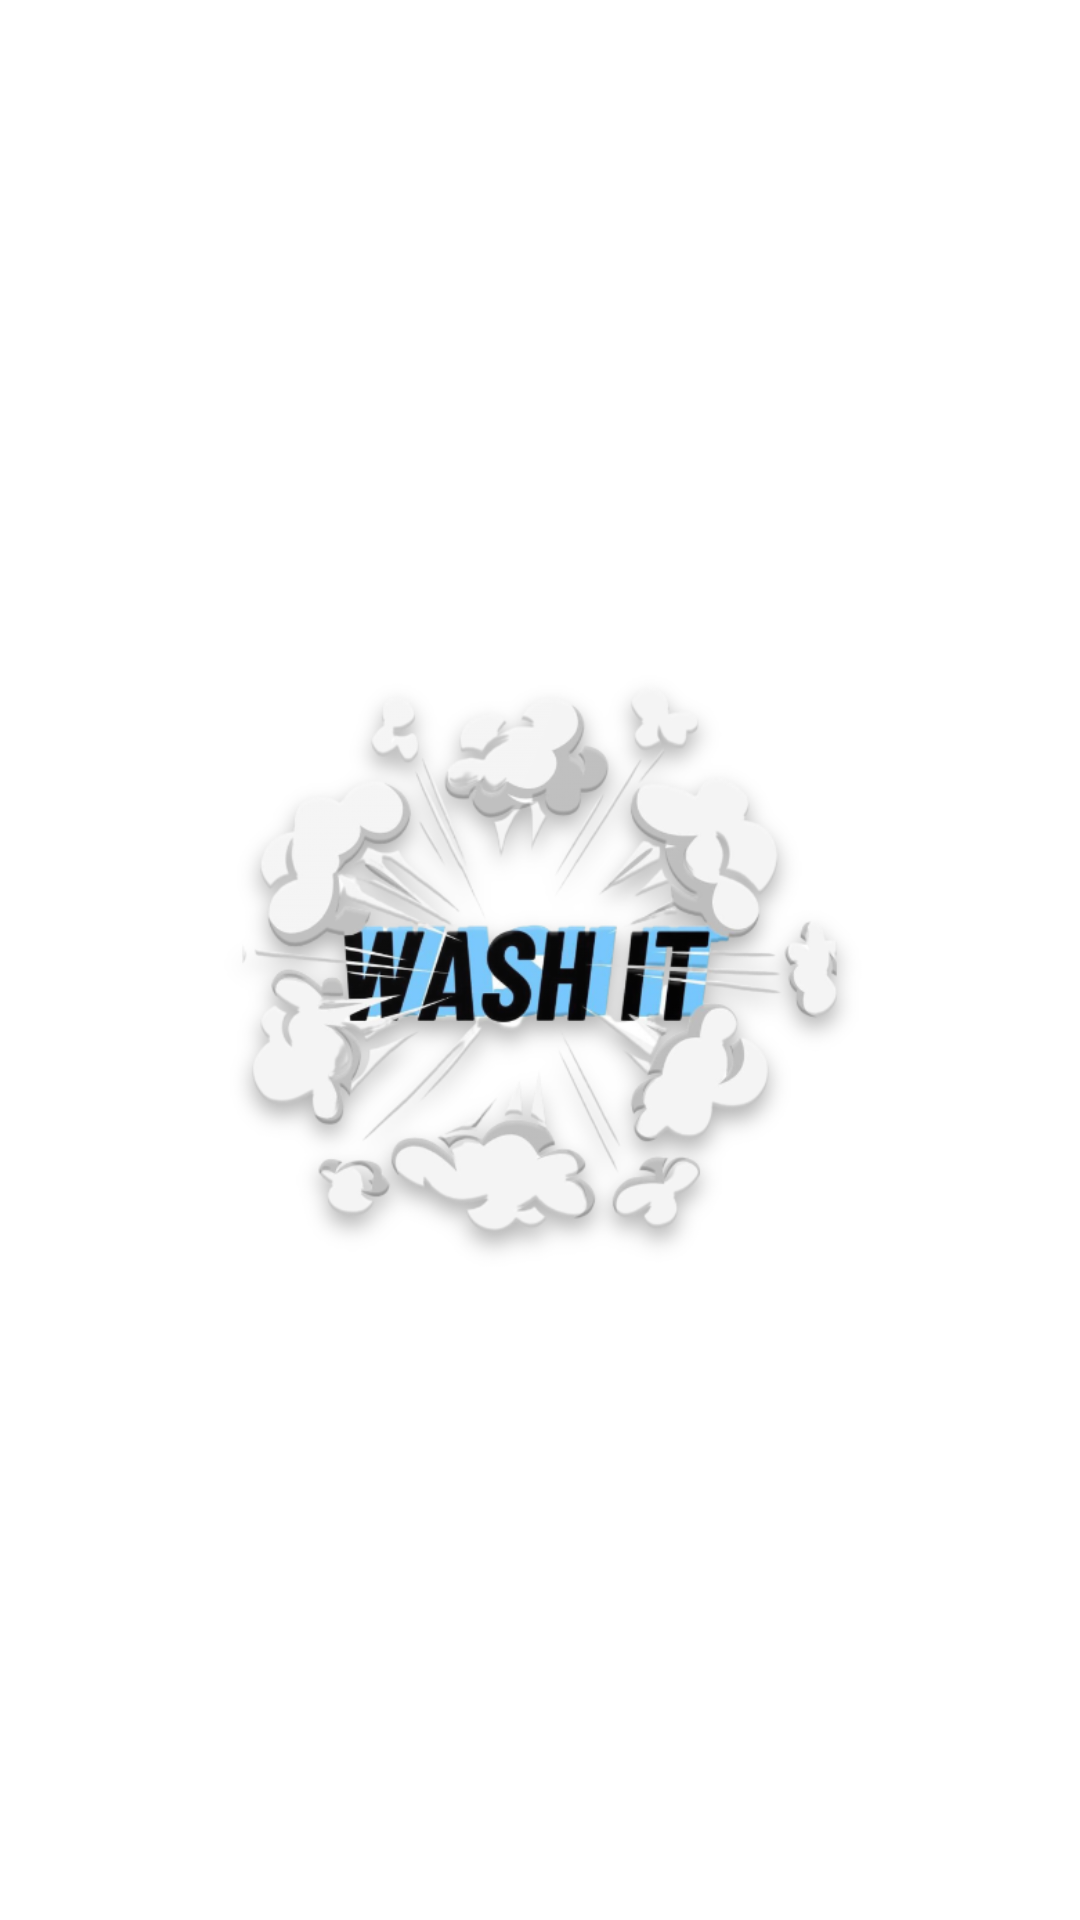

Here is an Android app screen rendered from its layout file. Give the layout XML and the strings, colors and styles it references.
<!-- AndroidManifest.xml: application theme Theme.Design -->
<!-- res/layout/activity_splash.xml -->
<?xml version="1.0" encoding="utf-8"?>
<RelativeLayout xmlns:android="http://schemas.android.com/apk/res/android"
    android:layout_width="match_parent"
    android:layout_height="match_parent"
    android:background="@color/white"
    style="@style/SplashTheme"
    xmlns:tools="http://schemas.android.com/tools">

    <ImageView
        android:id="@+id/splash_icon"
        android:layout_width="245dp"
        android:layout_height="236dp"
        android:layout_centerInParent="true"
        android:contentDescription="@string/app_name"
        android:src="@drawable/web_hi_res_1" />
</RelativeLayout>
<!-- resources referenced by this layout -->
<resources>
  <color name="white">#FFFFFFFF</color>
  <!-- drawable web_hi_res_1: png bitmap (drawable, 199757 bytes) -->
  <string name="app_name">Wash it</string>
  <style name="SplashTheme" parent="Theme.AppCompat.Light.NoActionBar">
          <item name="android:windowFullscreen">true</item>
          <item name="android:windowLightStatusBar">true</item>
          <item name="color">@color/white</item>
          <item name="android:statusBarColor">@android:color/black</item>
  
  
      </style>
</resources>
